Run: headless pygame with SDL's dummy video driver; simulated clock (each Clock.tick advances the game by its frame time, no real sleeping); random seed 0; keys injected as events and as key.get_pressed() state; mouse plan: one left click at the window centre at the start of phase 2, then a move to the lower-right quarter at the start of phase 3.
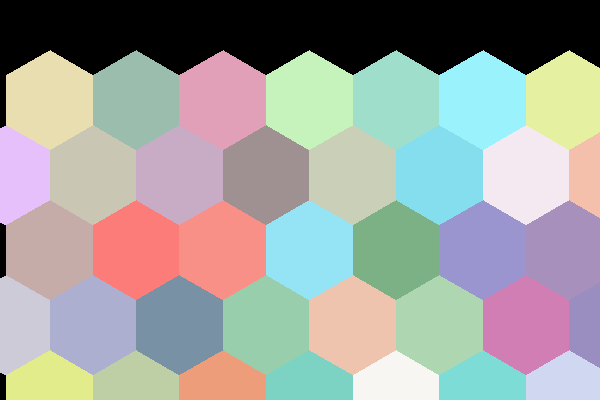
Frame 1 of 4 · flips 1–60 · no input
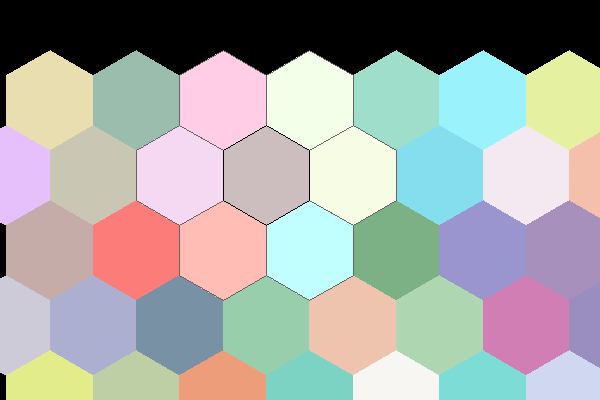
Frame 2 of 4 · flips 61–180 · clicked the window centre · tapped SPACE, RETURN · held RIGHT (→), D
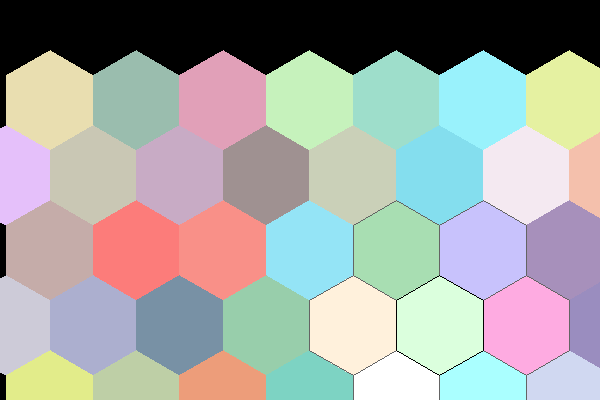
Frame 3 of 4 · flips 181–300 · moved the mouse to the lower-right quarter · held DOWN (↓), S
Frame 4 of 4 · flips 301–420 · held LEFT (←), A, UP (↑), W · screen unchanged from frame 3, image omitted

The pygame program that drew these frames:

from __future__ import annotations

import pygame
import random
import math
from dataclasses import dataclass
from typing import List
from typing import Tuple


class HexagonTile:
    def __init__(self, position, radius, color, flat_top):
        self.position = position
        self.radius = radius
        self.color = color
        self.flat_top = flat_top

        self.highlight_offset = 3
        self.highlight_tick = 0
        self.max_highlight_ticks = 15
        self.vertices = self.compute_vertices()

    def compute_vertices(self) -> List[Tuple[int, int]]:
        """Returns a list of the hexagon's vertices as x, y tuples"""
        x, y = self.position
        half_radius = self.radius / 2
        if self.flat_top:
            return [
                (x, y),
                (x - half_radius, y + self.minimal_radius),
                (x, y + 2 * self.minimal_radius),
                (x + self.radius, y + 2 * self.minimal_radius),
                (x + 3 * half_radius, y + self.minimal_radius),
                (x + self.radius, y),
            ]
        else:
            return [
                (x, y),
                (x - self.minimal_radius, y + half_radius),
                (x - self.minimal_radius, y + 3 * half_radius),
                (x, y + 2 * self.radius),
                (x + self.minimal_radius, y + 3 * half_radius),
                (x + self.minimal_radius, y + half_radius),
            ]

    def compute_neighbours(self, hexagons: List[HexagonTile]) -> List[HexagonTile]:
        """Returns hexagons whose centres are two minimal radiuses away from self.centre"""
        return [hexagon for hexagon in hexagons if self.is_neighbour(hexagon)]

    def collide_with_point(self, point: Tuple[float, float]) -> bool:
        """Returns True if distance from centre to point is less than horizontal_length"""
        return math.dist(point, self.centre) < self.minimal_radius

    def is_neighbour(self, hexagon: HexagonTile) -> bool:
        """Returns True if hexagon centre is approximately 2 minimal radiuses away from own centre"""
        distance = math.dist(hexagon.centre, self.centre)
        return math.isclose(distance, 2 * self.minimal_radius, rel_tol=0.05)

    @property
    def centre(self) -> Tuple[int, int]:
        """Centre of the hexagon"""
        x, y = self.position
        if self.flat_top:
            return x, y + self.minimal_radius
        else:
            return x, y + self.radius

    @property
    def minimal_radius(self) -> float:
        """Horizontal length of the hexagon"""
        # https://en.wikipedia.org/wiki/Hexagon#Parameters
        return self.radius * math.cos(math.radians(30))

    @property
    def highlight_color(self) -> Tuple[int, ...]:
        """Color of the hexagon tile when rendering highlight"""
        offset = self.highlight_offset * self.highlight_tick
        brighten = lambda x, y: x + y if x + y < 255 else 255
        return tuple(brighten(x, offset) for x in self.color)

    def render(self, gameDisplay) -> None:
        """Renders the hexagon on the gameDisplay"""
        pygame.draw.polygon(gameDisplay, self.highlight_color, self.vertices)

    def render_highlight(self, gameDisplay, border_color) -> None:
        """Draws a border around the hexagon with the specified color"""
        self.highlight_tick = self.max_highlight_ticks
        pygame.draw.polygon(gameDisplay, self.highlight_color, self.vertices)
        pygame.draw.lines(gameDisplay, border_color, True, self.vertices)

    def update(self):
        """Updates tile highlights"""
        if self.highlight_tick > 0:
            self.highlight_tick -= 1


def init_hexagons(position=(50, 50), num_x=20, num_y=20, flat_top=False) -> List[HexagonTile or FlatTopHexagonTile]:
    """Creates a hexaogonal tile map of size num_x * num_y"""
    leftmost_hexagon = create_hexagon(position, flat_top=flat_top)
    radius, minimal_radius = leftmost_hexagon.radius, leftmost_hexagon.minimal_radius
    hexagons = [leftmost_hexagon]
    for line in range(num_y):
        if line != 0:
            # Alternates between the lower left and right vertices of the above hexagon.
            index = 2 if flat_top or line % 2 == 1 else 4
            position = leftmost_hexagon.vertices[index]
            leftmost_hexagon = create_hexagon(position, flat_top=flat_top)
            hexagons.append(leftmost_hexagon)

        # Places hexagons to the right of the leftmost hexagon
        for i in range(num_x-1):
            x, y = leftmost_hexagon.position
            if flat_top:
                if i % 2 == 1:
                    position = (x + (1+i)*3/2*radius, y)
                else:
                    position = (x + (1+i)*3/2*radius, y + minimal_radius)
            else:
                position = (x + (1+i)*2*minimal_radius, y)
            hexagon = create_hexagon(position, flat_top=flat_top)
            hexagons.append(hexagon)

    # Convert position and vertices into integers
    for hexagon in hexagons:
        hexagon.position = int(hexagon.position[0]), int(hexagon.position[1])
        for index in range(len(hexagon.vertices)):
            hexagon.vertices[index] = int(hexagon.vertices[index][0]), int(hexagon.vertices[index][1])

    return hexagons


def create_hexagon(position, radius=50, color=None, flat_top=False) -> HexagonTile:
    """Creates a hexagon tile at the specified position"""
    if color is None:
        color = get_random_color()
    return HexagonTile(position, radius, color, flat_top)


def get_random_color(min_color=120, max_color=255) -> Tuple[int, ...]:
    """Returns a random RGB color with each component between min_color and max_clor"""
    return tuple(random.choices(list(range(min_color, max_color)), k=3))


def draw(gameDisplay, hexagons):
    """Renders hexagons on the gameDisplay"""
    gameDisplay.fill((0, 0, 0))
    draw_hexagon(gameDisplay, hexagons)
    pygame.display.flip()


def draw_hexagon(gameDisplay, hexagons):
    """Template to draw hexagons"""
    # Draw hexagons
    for hexagon in hexagons:
        hexagon.render(gameDisplay)

    # Draw borders around the colliding hexagons and neighboring hexagons
    mouse_pos = pygame.mouse.get_pos()
    colliding_hexagons = [hexagon for hexagon in hexagons if hexagon.collide_with_point(mouse_pos)]
    for hexagon in colliding_hexagons:
        for neighbour in hexagon.compute_neighbours(hexagons):
            neighbour.render_highlight(gameDisplay, border_color=(100, 100, 100))
        hexagon.render_highlight(gameDisplay, border_color=(0, 0, 0))


def main():
    """Main function"""
    pygame.init()
    gameDisplay = pygame.display.set_mode((600, 400))
    clock = pygame.time.Clock()
    hexagons = init_hexagons(flat_top=False)
    playing = True
    while playing:
        for event in pygame.event.get():
            if event.type == pygame.QUIT:
                playing = False

        for hexagon in hexagons:
            hexagon.update()

        draw(gameDisplay, hexagons)
        clock.tick(50)

    pygame.display.quit()


if __name__ == "__main__":
    main()
